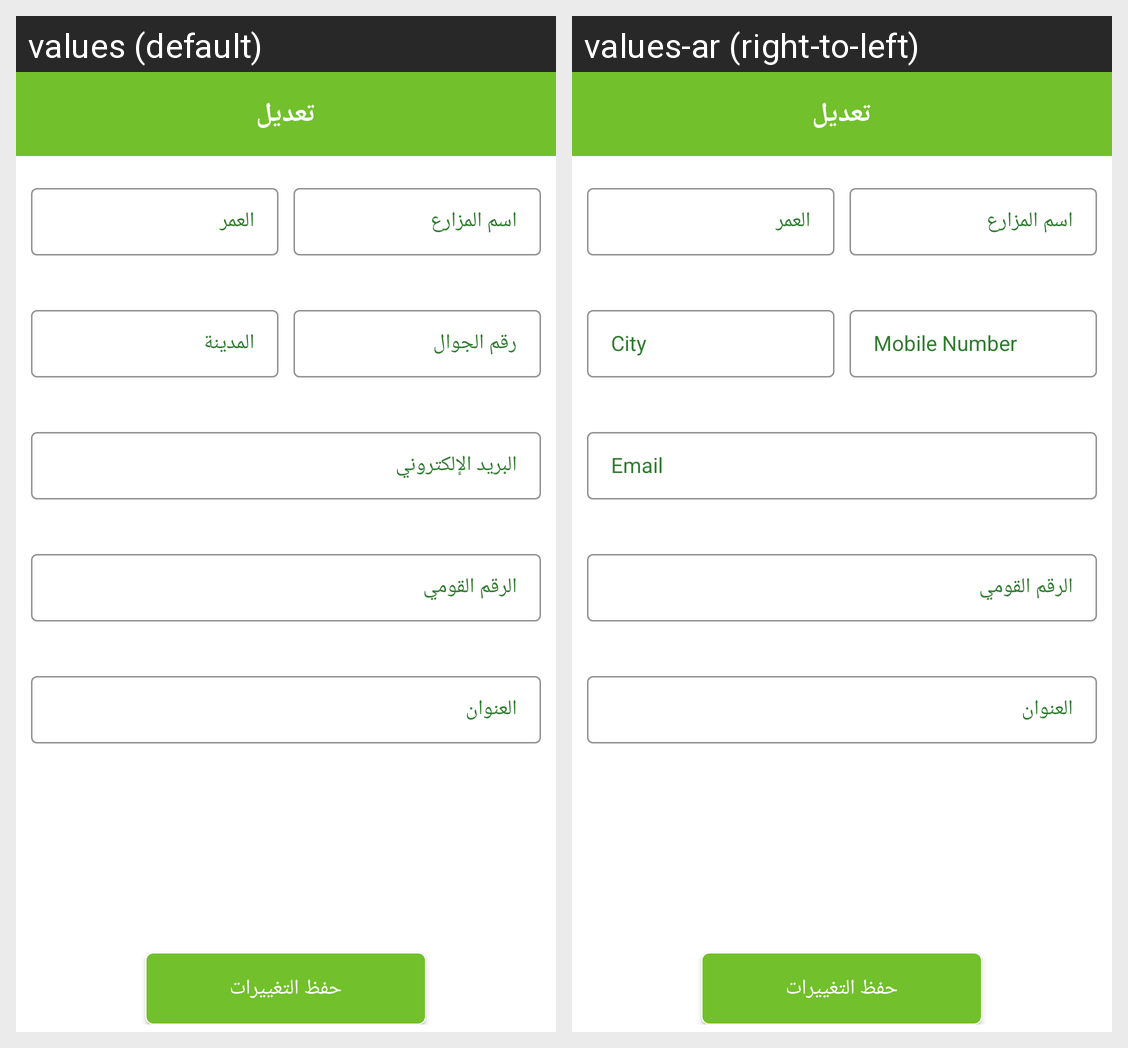

The same Android screen rendered under two of its app's locales, left to right. List the strings drawn on it with the default value and each locale's translation.
Android screen res/layout/activity_farmer.xml rendered under 2 locales, left to right: values (default), values-ar (right-to-left). Device: Nexus 5 (rendered at 1080×1920; each locale shown at half size, 540×960, under a caption strip naming it); theme Theme.Zr3i.
Strings drawn on this screen, with the default value and each locale's value (text and hints the layout hard-codes, and strings that could not be matched under every locale, appear in the picture but are not listed):

edit_farmer
  values: تعديل
  values-ar: تعديل

farmer_name
  values: اسم المزارع
  values-ar: اسم المزارع

age
  values: العمر
  values-ar: العمر

phone
  values: رقم الجوال
  values-ar: Mobile Number

city
  values: المدينة
  values-ar: City

mail
  values: البريد الإلكتروني
  values-ar: Email

national_id
  values: الرقم القومي
  values-ar: الرقم القومي

address
  values: العنوان
  values-ar: العنوان

save_edits
  values: حفظ التغييرات
  values-ar: حفظ التغييرات
